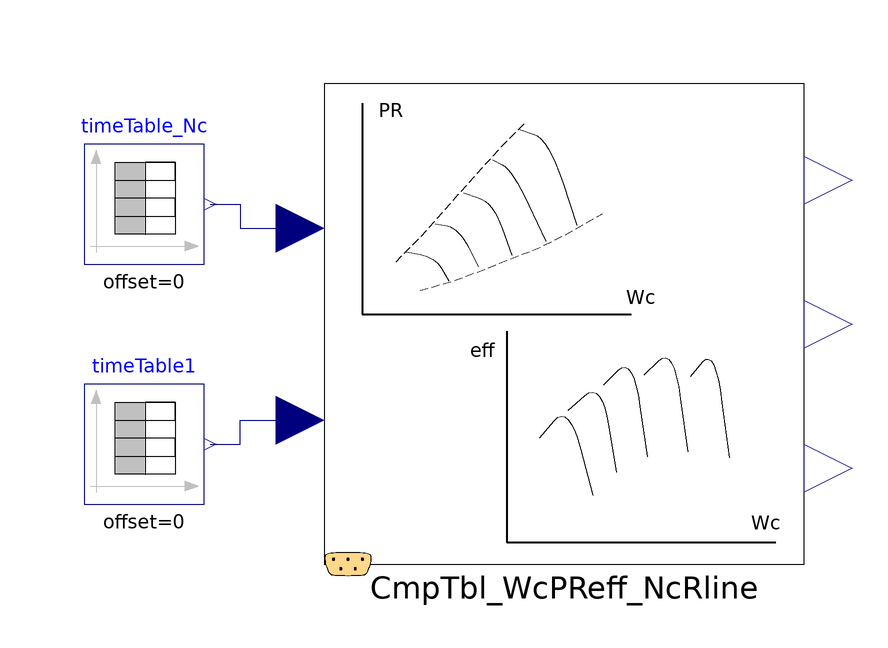

The Modelica model whose source follows is shown above as a component diagram (icons at their Placement, wires along their Line points).

model CompressorTable_WcPReff_NcRline00_ex01
  extends Modelica.Icons.Example;
  PropulsionSystem.Subelements.CompressorTable_WcPReff_NcRline00 CmpTbl_WcPReff_NcRline(switchTableDataLocation = PropulsionSystem.Types.switches.switchTableDataResource.inLibraryDirectory,use_tableFile_PR = true, use_tableFile_Wc = true, use_tableFile_eff = true) annotation(
    Placement(visible = true, transformation(origin = {0, -1.77636e-15}, extent = {{-40, -40}, {40, 40}}, rotation = 0)));
  Modelica.Blocks.Sources.TimeTable timeTable_Nc(table = [0, 1; 10, 1; 10, 0.9; 20, 0.9; 20, 0.8; 30, 0.8; 30, 0.7; 40, 0.7; 40, 0.2; 50, 0.2]) annotation(
    Placement(visible = true, transformation(origin = {-70, 20}, extent = {{-10, -10}, {10, 10}}, rotation = 0)));
  Modelica.Blocks.Sources.TimeTable timeTable1(table = [0, 0.09; 10, 1; 10, 0.09; 20, 1; 20, 0.09; 30, 1; 30, 0.09; 40, 1; 40, 0.09; 50, 1; 51, 1]) annotation(
    Placement(visible = true, transformation(origin = {-70, -20}, extent = {{-10, -10}, {10, 10}}, rotation = 0)));
equation
  connect(timeTable1.y, CmpTbl_WcPReff_NcRline.u_RlineTbl) annotation(
    Line(points = {{-59, -20}, {-54, -20}, {-54, -16}, {-44, -16}}, color = {0, 0, 127}));
  connect(timeTable_Nc.y, CmpTbl_WcPReff_NcRline.u_NcTbl) annotation(
    Line(points = {{-59, 20}, {-54, 20}, {-54, 16}, {-44, 16}}, color = {0, 0, 127}));
  annotation(
    experiment(StartTime = 0, StopTime = 60, Tolerance = 1e-06, Interval = 0.12),
    __OpenModelica_simulationFlags(lv = "LOG_STATS", outputFormat = "mat", s = "dassl"));
end CompressorTable_WcPReff_NcRline00_ex01;